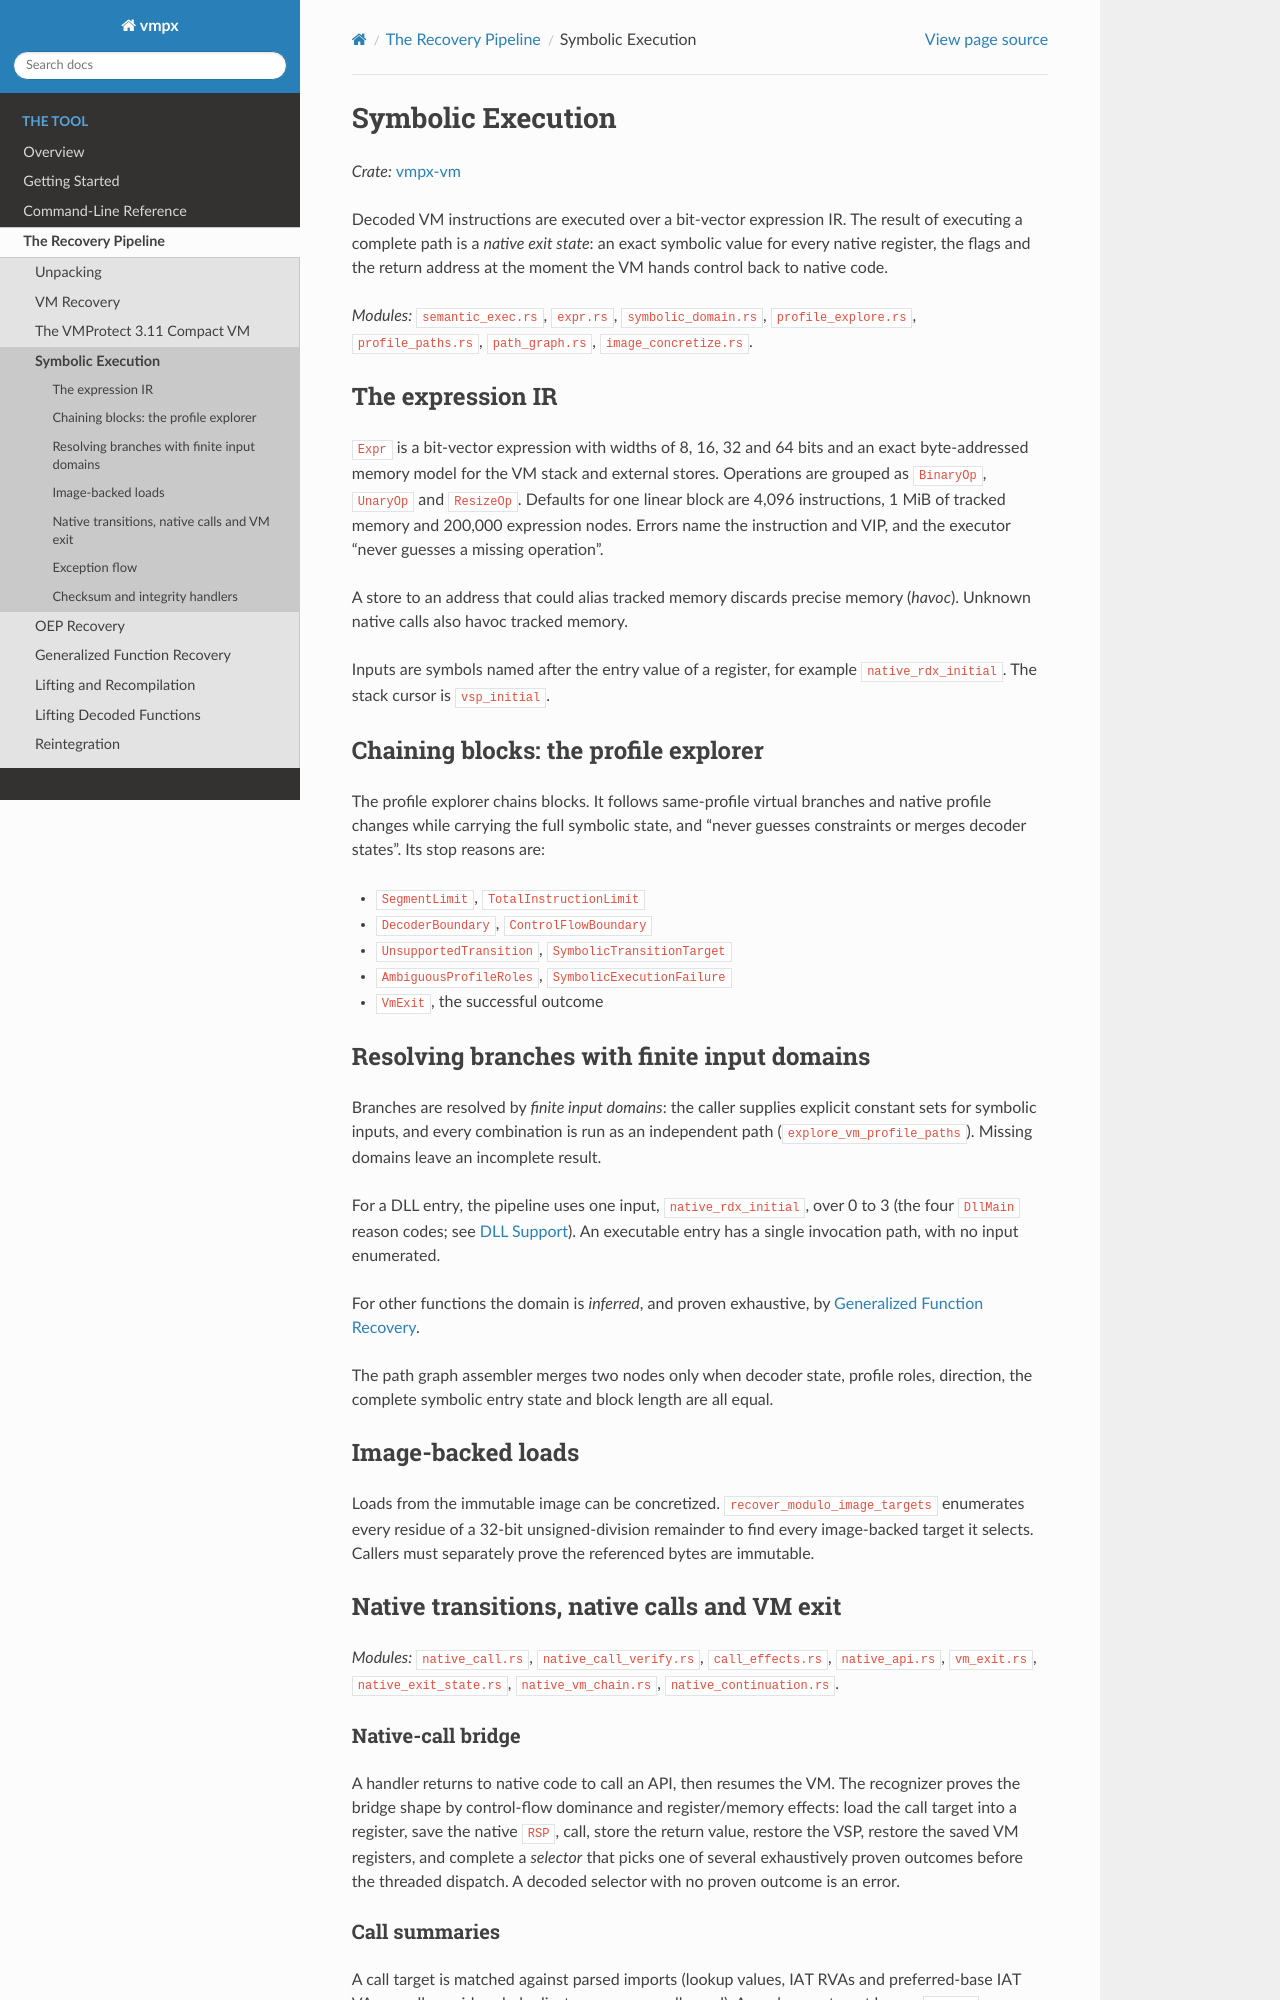

repository: Vihaan2012-cmyk/vmpx-expanded · page: tool/pipeline/symbolic-execution.html · generator: sphinx

Symbolic Execution
==================

*Crate:* :doc:`/tool/crates/vm`

Decoded VM instructions are executed over a bit-vector expression IR. The result
of executing a complete path is a *native exit state*: an exact symbolic value
for every native register, the flags and the return address at the moment the
VM hands control back to native code.

*Modules:* ``semantic_exec.rs``, ``expr.rs``, ``symbolic_domain.rs``,
``profile_explore.rs``, ``profile_paths.rs``, ``path_graph.rs``,
``image_concretize.rs``.

The expression IR
-----------------

``Expr`` is a bit-vector expression with widths of 8, 16, 32 and 64 bits and an
exact byte-addressed memory model for the VM stack and external stores.
Operations are grouped as ``BinaryOp``, ``UnaryOp`` and ``ResizeOp``. Defaults
for one linear block are 4,096 instructions, 1 MiB of tracked memory and
200,000 expression nodes. Errors name the instruction and VIP, and the executor
"never guesses a missing operation".

A store to an address that could alias tracked memory discards precise memory
(*havoc*). Unknown native calls also havoc tracked memory.

Inputs are symbols named after the entry value of a register, for example
``native_rdx_initial``. The stack cursor is ``vsp_initial``.

Chaining blocks: the profile explorer
-------------------------------------

The profile explorer chains blocks. It follows same-profile virtual branches and
native profile changes while carrying the full symbolic state, and "never guesses
constraints or merges decoder states". Its stop reasons are:

* ``SegmentLimit``, ``TotalInstructionLimit``
* ``DecoderBoundary``, ``ControlFlowBoundary``
* ``UnsupportedTransition``, ``SymbolicTransitionTarget``
* ``AmbiguousProfileRoles``, ``SymbolicExecutionFailure``
* ``VmExit``, the successful outcome

Resolving branches with finite input domains
--------------------------------------------

Branches are resolved by *finite input domains*: the caller supplies explicit
constant sets for symbolic inputs, and every combination is run as an
independent path (``explore_vm_profile_paths``). Missing domains leave an
incomplete result.

For a DLL entry, the pipeline uses one input, ``native_rdx_initial``, over 0 to 3
(the four ``DllMain`` reason codes; see :doc:`/tool/dll-support`). An
executable entry has a single invocation path, with no input enumerated.

For other functions the domain is *inferred*, and proven exhaustive, by
:doc:`function-recovery`.

The path graph assembler merges two nodes only when decoder state, profile
roles, direction, the complete symbolic entry state and block length are all
equal.

Image-backed loads
------------------

Loads from the immutable image can be concretized. ``recover_modulo_image_targets``
enumerates every residue of a 32-bit unsigned-division remainder to find every
image-backed target it selects. Callers must separately prove the referenced
bytes are immutable.

Native transitions, native calls and VM exit
--------------------------------------------

*Modules:* ``native_call.rs``, ``native_call_verify.rs``, ``call_effects.rs``,
``native_api.rs``, ``vm_exit.rs``, ``native_exit_state.rs``,
``native_vm_chain.rs``, ``native_continuation.rs``.

Native-call bridge
~~~~~~~~~~~~~~~~~~

A handler returns to native code to call an API, then resumes the VM. The
recognizer proves the bridge shape by control-flow dominance and
register/memory effects: load the call target into a register, save the native
``RSP``, call, store the return value, restore the VSP, restore the saved VM
registers, and complete a *selector* that picks one of several exhaustively
proven outcomes before the threaded dispatch. A decoded selector with no proven
outcome is an error.
